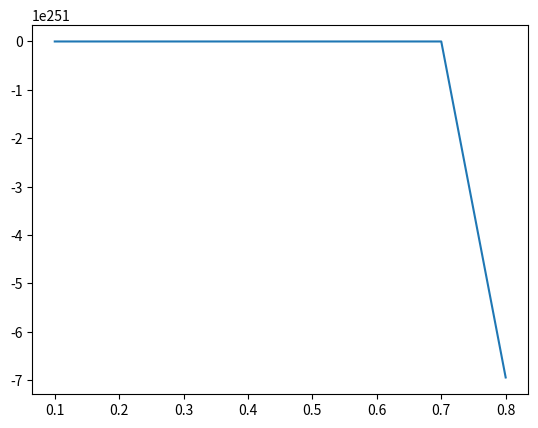

This chart was generated by the following Python code:
import numpy as np
import matplotlib.pyplot as plt
import math

class SimpleHarmonicOscillator:
    
    positions = []
    velocities = []
    times = []

    def __init__(self, mass, frequency, position, velocity):
        self.mass = mass
        self.frequency = frequency
        self.position = position
        self.velocity = velocity

    def solve_damped(self, dt, n, damp_coeff):
        """Solving the equation of a damped simple harmonic oscillator"""
        
        for i in range(n):
            acceleration = -(self.frequency*self.frequency*self.position) - (2*damp_coeff*self.frequency*self.velocity)
            self.velocity += acceleration*dt
            self.position += self.velocity*dt
            self.positions.append(self.position)

        plt.plot(self.positions)
        plt.show()

    def solve_damped_driven(self, dt, n, damp_coeff, driving_force, driving_frequency):
        
        t = 0
        for i in range(n):
            acceleration = -(self.frequency*self.frequency*self.position) - (2*damp_coeff*self.frequency*self.velocity) + driving_force*math.sin(math.radians(driving_frequency*t))/self.mass
            self.velocity += acceleration*dt
            self.position += self.velocity*dt
            t += dt
            self.positions.append(self.position)

        plt.plot(self.positions)
        plt.show()

    def duffing_oscillator(self, gamma, driving_frequency, delta, alpha, beta, dt, n):
        t = 0
        for i in range(n):
            acceleration = gamma* math.cos(math.radians(driving_frequency*t)) - delta * self.velocity - alpha*self.position - beta* self.position*self.position
            self.velocity += acceleration*dt
            self.position += self.velocity*dt
            t += dt
            self.positions.append(self.position)
            self.times.append(t)

        plt.plot(self.times, self.positions)
        plt.show()

class SimplePendellum:
    
    #Acceleration due to gravity
    g = 9.8
    positions = []

    def __init__(self, length, theta, velocity):
        """Initialises the instance variables"""
        self.length = length
        self.theta  = theta
        self.velocity = velocity
        self.acceleration = 0
        self.frequency = (1/(2*3.14))*(math.sqrt(self.g/self.length))
        
    def euler_step(self, dt, n):
        """Iterates through to calculate a solution to the differential equation"""
        
        for i in range(n):
            self.velocity += (-self.g*math.sin(math.radians(self.theta))/self.length)*dt
            self.theta += self.velocity*dt
            self.positions.append(self.theta)
        
        plt.plot(self.positions)
        plt.show()

    """def euler_step_damped(self, dt, n ,dc):

        for i in range(n):
                self.velocity += (-self.g*math.sin(math.radians(self.theta))/self.length)*dt
                self.theta += self.velocity*dt
                self.positions.append(self.theta)
            
            plt.plot(self.positions)
            plt.show()
        """
t = SimpleHarmonicOscillator(1, 200, 200, 100)

t.duffing_oscillator(8,9.5,0.02,1,5,0.10,10000)
